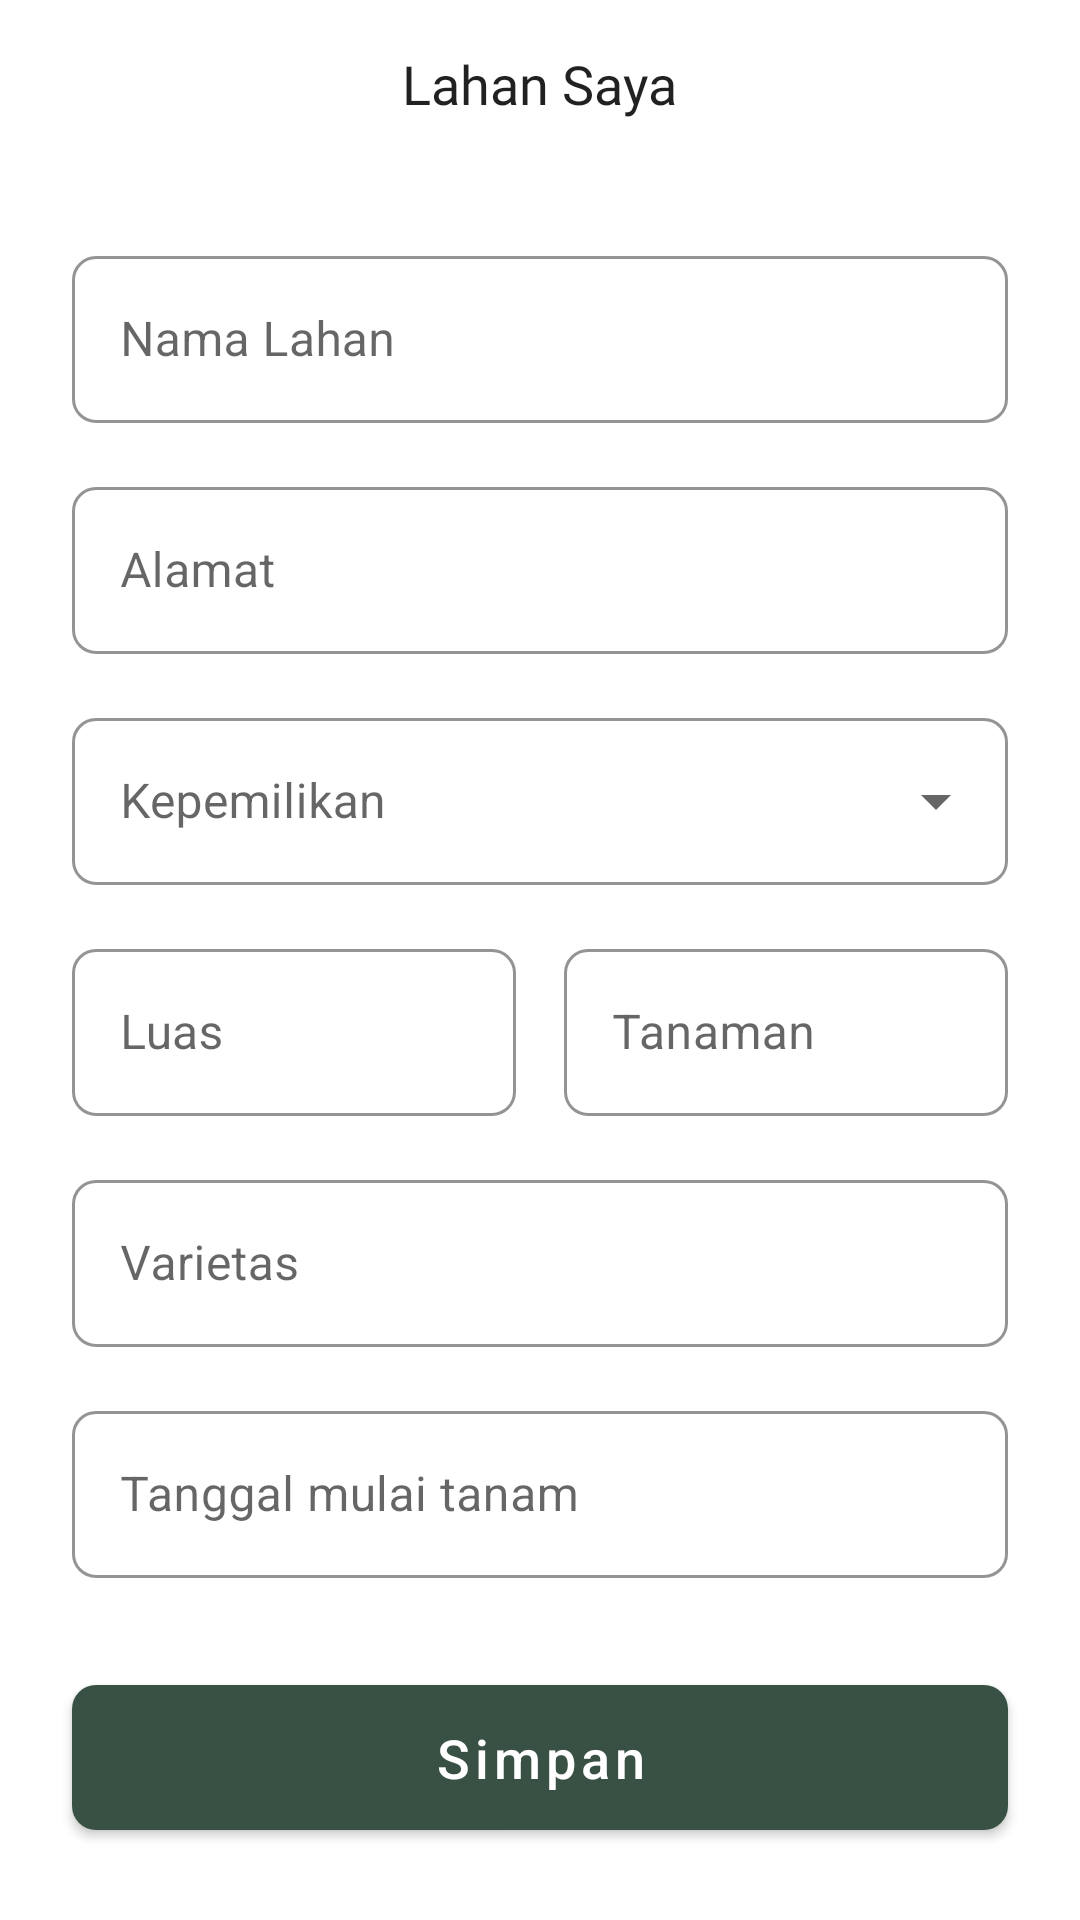

This screen was rendered from an Android layout file. Write that file and the resources it references.
<!-- AndroidManifest.xml: application theme Theme.Tanum -->
<!-- res/layout/activity_form_lahan.xml -->
<?xml version="1.0" encoding="utf-8"?>
<androidx.constraintlayout.widget.ConstraintLayout xmlns:android="http://schemas.android.com/apk/res/android"
    xmlns:app="http://schemas.android.com/apk/res-auto"
    xmlns:tools="http://schemas.android.com/tools"
    android:layout_width="match_parent"
    android:layout_height="match_parent"
    android:background="@color/white"
    tools:context=".view.main.lahan_saya.form_lahan_saya.FormLahanActivity">

    <com.google.android.material.appbar.MaterialToolbar
        android:id="@+id/toolbar"
        android:layout_width="match_parent"
        android:layout_height="?attr/actionBarSize"
        android:background="@color/white"
        app:title="@string/title_lahan_saya"
        app:titleCentered="true"
        app:titleTextAppearance="@style/MyToolbarTitleText"
        app:layout_constraintTop_toTopOf="parent"/>

    <ProgressBar
        android:id="@+id/progressBar"
        style="?android:attr/progressBarStyle"
        android:layout_width="wrap_content"
        android:layout_height="wrap_content"
        android:visibility="gone"
        app:layout_constraintBottom_toBottomOf="parent"
        app:layout_constraintEnd_toEndOf="parent"
        app:layout_constraintStart_toStartOf="parent"
        app:layout_constraintTop_toBottomOf="@id/toolbar"
        tools:visibility="gone" />

    <com.google.android.material.textfield.TextInputLayout
        android:id="@+id/textInputLayoutLahanSaya"
        android:layout_width="match_parent"
        android:layout_height="wrap_content"
        style="@style/Widget.MaterialComponents.TextInputLayout.OutlinedBox"
        android:paddingHorizontal="24dp"
        android:layout_marginTop="24dp"
        app:boxCornerRadiusBottomEnd="8dp"
        app:boxCornerRadiusBottomStart="8dp"
        app:boxCornerRadiusTopEnd="8dp"
        app:boxCornerRadiusTopStart="8dp"
        app:boxStrokeColor="@color/green_tanum"
        android:hint="@string/nama_lahan"
        app:layout_constraintStart_toStartOf="parent"
        app:layout_constraintEnd_toEndOf="parent"
        app:layout_constraintTop_toBottomOf="@id/toolbar">

        <com.google.android.material.textfield.TextInputEditText
            android:id="@+id/textInputEditTextLahanSaya"
            android:layout_width="match_parent"
            android:layout_height="match_parent"
            android:inputType="text"/>

    </com.google.android.material.textfield.TextInputLayout>

    <com.google.android.material.textfield.TextInputLayout
        android:id="@+id/textInputLayoutAlamat"
        android:layout_width="match_parent"
        android:layout_height="wrap_content"
        style="@style/Widget.MaterialComponents.TextInputLayout.OutlinedBox"
        android:paddingHorizontal="24dp"
        android:layout_marginTop="16dp"
        app:boxCornerRadiusBottomEnd="8dp"
        app:boxCornerRadiusBottomStart="8dp"
        app:boxCornerRadiusTopEnd="8dp"
        app:boxCornerRadiusTopStart="8dp"
        app:boxStrokeColor="@color/green_tanum"
        android:hint="@string/alamat"
        app:layout_constraintStart_toStartOf="parent"
        app:layout_constraintEnd_toEndOf="parent"
        app:layout_constraintTop_toBottomOf="@id/textInputLayoutLahanSaya">

        <com.google.android.material.textfield.TextInputEditText
            android:id="@+id/textInputEditTextAlamat"
            android:layout_width="match_parent"
            android:layout_height="match_parent"
            android:inputType="text"/>

    </com.google.android.material.textfield.TextInputLayout>

    <com.google.android.material.textfield.TextInputLayout
        android:id="@+id/textInputLayoutKepemilikan"
        style="@style/Widget.MaterialComponents.TextInputLayout.OutlinedBox.ExposedDropdownMenu"
        android:layout_width="match_parent"
        android:layout_height="wrap_content"
        android:layout_marginTop="16dp"
        android:paddingHorizontal="24dp"
        android:hint="@string/kepemilikan"
        app:boxCornerRadiusBottomEnd="8dp"
        app:boxCornerRadiusBottomStart="8dp"
        app:boxCornerRadiusTopEnd="8dp"
        app:boxCornerRadiusTopStart="8dp"
        app:boxStrokeColor="@color/green_tanum"
        app:layout_constraintStart_toStartOf="parent"
        app:layout_constraintEnd_toEndOf="parent"
        app:layout_constraintTop_toBottomOf="@id/textInputLayoutAlamat">

        <AutoCompleteTextView
            android:id="@+id/autoCompleteTextViewKepemilikan"
            android:layout_width="match_parent"
            android:layout_height="match_parent"
            android:layout_weight="1"
            android:inputType="none"
            android:focusableInTouchMode="false"
            tools:ignore="LabelFor" />

    </com.google.android.material.textfield.TextInputLayout>

    <com.google.android.material.textfield.TextInputLayout
        android:id="@+id/textInputLayoutLuas"
        android:layout_width="0dp"
        android:layout_height="wrap_content"
        style="@style/Widget.MaterialComponents.TextInputLayout.OutlinedBox"
        android:paddingStart="24dp"
        android:layout_marginTop="16dp"
        android:layout_marginEnd="8dp"
        app:boxCornerRadiusBottomEnd="8dp"
        app:boxCornerRadiusBottomStart="8dp"
        app:boxCornerRadiusTopEnd="8dp"
        app:boxCornerRadiusTopStart="8dp"
        app:boxStrokeColor="@color/green_tanum"
        android:hint="@string/luas"
        app:layout_constraintStart_toStartOf="parent"
        app:layout_constraintEnd_toStartOf="@id/textInputLayoutTanaman"
        app:layout_constraintTop_toBottomOf="@id/textInputLayoutKepemilikan">

        <com.google.android.material.textfield.TextInputEditText
            android:id="@+id/textInputEditTextLuas"
            android:layout_width="match_parent"
            android:layout_height="match_parent"
            android:inputType="numberDecimal"/>

    </com.google.android.material.textfield.TextInputLayout>

    <com.google.android.material.textfield.TextInputLayout
        android:id="@+id/textInputLayoutTanaman"
        android:layout_width="0dp"
        android:layout_height="wrap_content"
        style="@style/Widget.MaterialComponents.TextInputLayout.OutlinedBox"
        android:paddingEnd="24dp"
        android:layout_marginTop="16dp"
        android:layout_marginStart="8dp"
        app:boxCornerRadiusBottomEnd="8dp"
        app:boxCornerRadiusBottomStart="8dp"
        app:boxCornerRadiusTopEnd="8dp"
        app:boxCornerRadiusTopStart="8dp"
        app:boxStrokeColor="@color/green_tanum"
        android:hint="@string/tanaman"
        app:layout_constraintStart_toEndOf="@id/textInputLayoutLuas"
        app:layout_constraintEnd_toEndOf="parent"
        app:layout_constraintTop_toBottomOf="@id/textInputLayoutKepemilikan">

        <com.google.android.material.textfield.TextInputEditText
            android:id="@+id/textInputEditTextTanaman"
            android:layout_width="match_parent"
            android:layout_height="match_parent"
            android:inputType="text"/>

    </com.google.android.material.textfield.TextInputLayout>

    <com.google.android.material.textfield.TextInputLayout
        android:id="@+id/textInputLayoutVarietas"
        android:layout_width="match_parent"
        android:layout_height="wrap_content"
        style="@style/Widget.MaterialComponents.TextInputLayout.OutlinedBox"
        android:paddingHorizontal="24dp"
        android:layout_marginTop="16dp"
        app:boxCornerRadiusBottomEnd="8dp"
        app:boxCornerRadiusBottomStart="8dp"
        app:boxCornerRadiusTopEnd="8dp"
        app:boxCornerRadiusTopStart="8dp"
        app:boxStrokeColor="@color/green_tanum"
        android:hint="Varietas"
        app:layout_constraintStart_toStartOf="parent"
        app:layout_constraintEnd_toEndOf="parent"
        app:layout_constraintTop_toBottomOf="@id/textInputLayoutLuas">

        <com.google.android.material.textfield.TextInputEditText
            android:id="@+id/textInputEditTextVarietas"
            android:layout_width="match_parent"
            android:layout_height="match_parent"
            android:inputType="text"/>

    </com.google.android.material.textfield.TextInputLayout>

    <com.google.android.material.textfield.TextInputLayout
        android:id="@+id/textInputLayoutTanggal"
        style="@style/Widget.MaterialComponents.TextInputLayout.OutlinedBox"
        android:layout_width="match_parent"
        android:layout_height="wrap_content"
        android:layout_marginTop="16dp"
        android:paddingHorizontal="24dp"
        android:hint="@string/tanggal_mulai_tanam"
        app:boxCornerRadiusBottomEnd="8dp"
        app:boxCornerRadiusBottomStart="8dp"
        app:boxCornerRadiusTopEnd="8dp"
        app:boxCornerRadiusTopStart="8dp"
        app:boxStrokeColor="@color/green_tanum"
        app:endIconMode="custom"
        app:endIconDrawable="@drawable/ic_baseline_calendar_month_24"
        app:layout_constraintStart_toStartOf="parent"
        app:layout_constraintEnd_toEndOf="parent"
        app:layout_constraintTop_toBottomOf="@id/textInputLayoutVarietas">

        <com.google.android.material.textfield.TextInputEditText
            android:id="@+id/textInputEditTanggal"
            android:layout_width="match_parent"
            android:layout_height="match_parent"
            android:focusableInTouchMode="false"
            android:inputType="text"/>

    </com.google.android.material.textfield.TextInputLayout>

    <com.google.android.material.button.MaterialButton
        android:id="@+id/buttonSimpan"
        android:layout_width="match_parent"
        android:layout_height="wrap_content"
        app:cornerRadius="8dp"
        android:text="Simpan"
        android:textSize="18sp"
        android:textAllCaps="false"
        android:paddingVertical="12dp"
        android:layout_marginHorizontal="24dp"
        android:layout_marginBottom="24dp"
        app:layout_constraintStart_toStartOf="parent"
        app:layout_constraintEnd_toEndOf="parent"
        app:layout_constraintBottom_toBottomOf="parent" />

</androidx.constraintlayout.widget.ConstraintLayout>
<!-- resources referenced by this layout -->
<resources>
  <color name="green_tanum">#395144</color>
  <color name="white">#FFFFFFFF</color>
  <string name="alamat">Alamat</string>
  <string name="kepemilikan">Kepemilikan</string>
  <string name="luas">Luas</string>
  <string name="nama_lahan">Nama Lahan</string>
  <string name="tanaman">Tanaman</string>
  <string name="tanggal_mulai_tanam">Tanggal mulai tanam</string>
  <string name="title_lahan_saya">Lahan Saya</string>
  <style name="MyToolbarTitleText" parent="TextAppearance.Widget.AppCompat.Toolbar.Title">
          <item name="android:textSize">18sp</item>
          <item name="android:textAlignment">center</item>
          <item name="android:fontFamily">@font/lato_bold</item>
      </style>
  <style name="Theme.Tanum" parent="Theme.MaterialComponents.Light.NoActionBar.Bridge">
          
          <item name="colorPrimary">@color/green_tanum</item>
          <item name="colorPrimaryVariant">@color/white</item>
          <item name="colorOnPrimary">@color/white</item>
          
          <item name="colorSecondary">@color/teal_200</item>
          <item name="colorSecondaryVariant">@color/teal_700</item>
          <item name="colorOnSecondary">@color/black</item>
          
          <item name="android:statusBarColor">@color/green_tanum</item>
          
          <item name="android:font">@font/lato_regular</item>
      </style>
  <color name="teal_200">#FF03DAC5</color>
  <color name="teal_700">#FF018786</color>
  <color name="black">#FF000000</color>
</resources>
